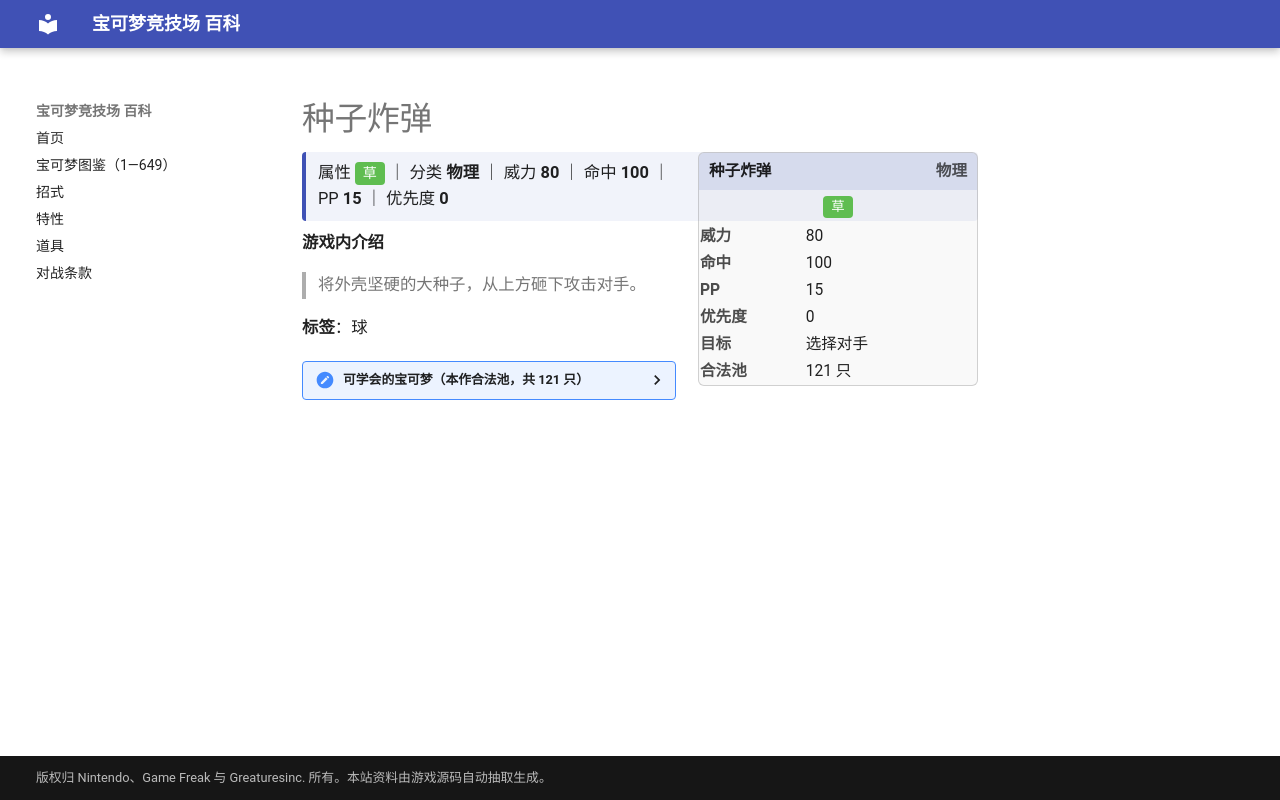

repository: nanmoboys/pkmn-arena-wiki · page: moves/种子炸弹/index.html · generator: mkdocs

# 种子炸弹

<div class="infobox">
<div class="ib-h"><span>种子炸弹</span><span class="ib-no">物理</span></div>
<div class="ib-ty"><span class="tp" style="background:#5FBD50">草</span></div>
<table class="ib-t"><tr><th>威力</th><td>80</td></tr><tr><th>命中</th><td>100</td></tr><tr><th>PP</th><td>15</td></tr><tr><th>优先度</th><td>0</td></tr><tr><th>目标</th><td>选择对手</td></tr><tr><th>合法池</th><td>121 只</td></tr></table></div>
<div class="head-stat">属性 <span class="tp" style="background:#5FBD50">草</span> ｜ 分类 <b>物理</b> ｜ 威力 <b>80</b> ｜ 命中 <b>100</b> ｜ PP <b>15</b> ｜ 优先度 <b>0</b></div>

**游戏内介绍**

> 将外壳坚硬的大种子，从上方砸下攻击对手。

**标签**：球

<details class="pool"><summary>可学会的宝可梦（本作合法池，共 121 只）</summary>

<p>妙蛙种子、妙蛙草、妙蛙花、阿柏蛇、阿柏怪、走路草、臭臭花、霸王花、派拉斯、派拉斯特、喵喵、猫老大、猴怪、火暴猴、喇叭芽、口呆花、大食花、霹雳电球、顽皮雷弹、蛋蛋、椰蛋树、蔓藤怪、卡比兽、梦幻、菊草叶、月桂叶、大竺葵、尾立、大尾立、美丽花、毽子草、毽子花、毽子棉、长尾怪手、向日种子、向日花怪、榛果球、佛烈托斯、熊宝宝、圈圈熊、铁炮鱼、章鱼桶、信使鸟、巨翅飞鱼、小小象、顿甲、时拉比、木守宫、森林蜥蜴、蜥蜴王、蛇纹熊、直冲熊、莲叶童子、莲帽小童、乐天河童、橡实果、长鼻叶、狡猾天狗、大嘴鸥、蘑蘑菇、斗笠菇、懒人獭、过动猿、请假王、毒蔷薇、溶食兽、吞食兽、噗噗猪、刺球仙人掌、梦歌仙人掌、猫鼬斩、饭匙蛇、触手百合、摇篮百合、热带龙、草苗龟、树林龟、土台龟、含羞苞、罗丝雷朵、结草贵妇、帕奇利兹、樱花宝、樱花儿、双尾怪手、小卡比兽、尖牙笼、雪笠怪、暴雪王、巨蔓藤、叶伊布、谢米、藤藤蛇、青藤蛇、君主蛇、探探鼠、步哨鼠、扒手猫、酷豹、花椰猴、花椰猿、投摔鬼、虫宝包、宝包茧、保姆虫、木棉球、风妖精、百合根娃娃、裙儿小姐、沙铃仙人掌、破破袋、灰尘山、泡沫栗鼠、奇诺栗鼠、四季鹿、萌芽鹿、哎呀球菇、败露球菇、种子铁球、坚果哑铃、毕力吉翁</p>

</details>
